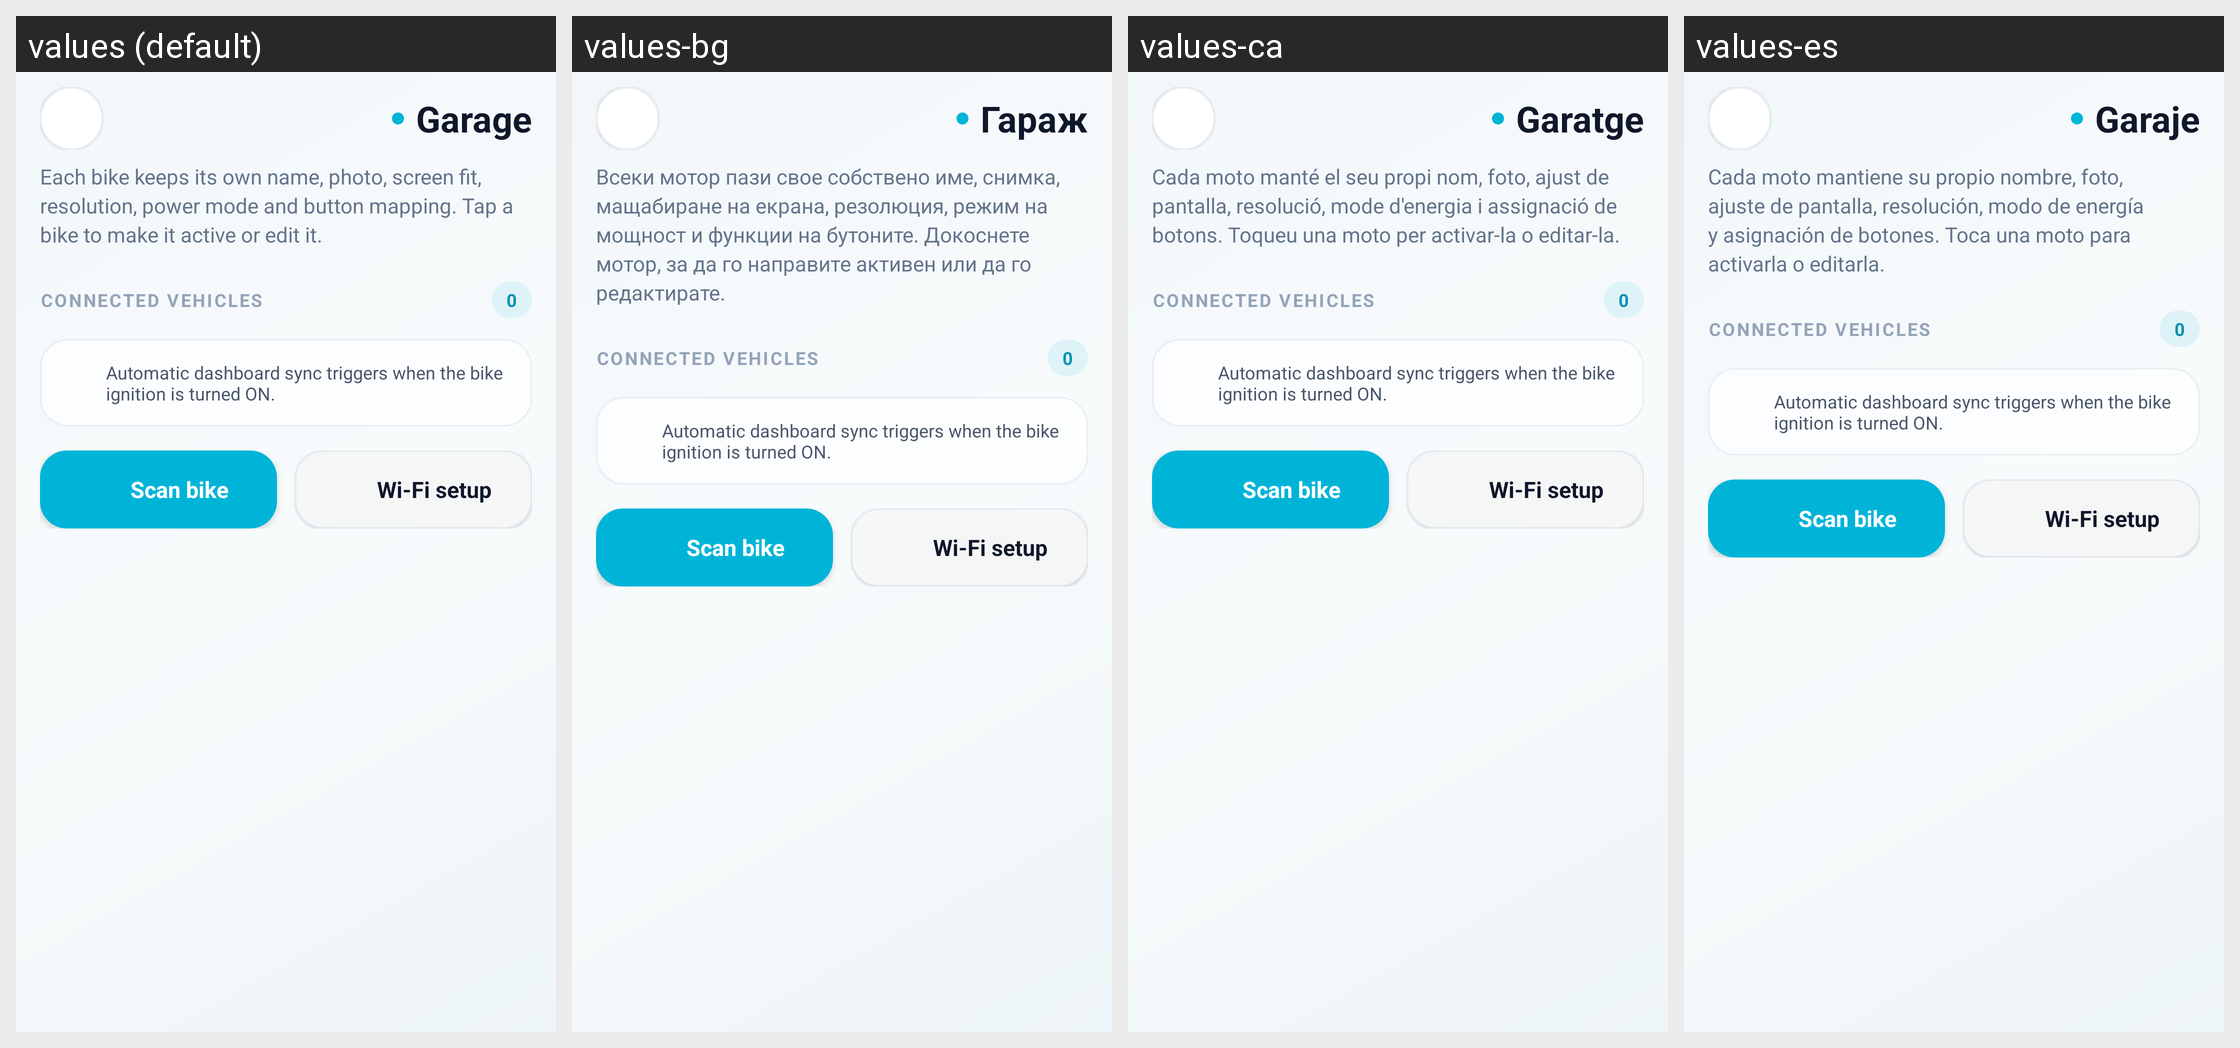

Strings drawn on this Android screen and how each of the app's shown locales translates them:
Android screen res/layout/activity_garage.xml rendered under 4 locales, left to right: values (default), values-bg, values-ca, values-es. Device: Nexus 5 (rendered at 1080×1920; each locale shown at half size, 540×960, under a caption strip naming it); theme Theme.OpenCfMoto.
Other locales in the repository, not shown: values-cs, values-de, values-fr, values-hu, values-it, values-ko, values-nl, values-pl, values-pt, values-ro, values-tr.
Strings drawn on this screen, with the default value and each locale's value (text and hints the layout hard-codes, and strings that could not be matched under every locale, appear in the picture but are not listed):

garage_garage
  values: Garage
  values-bg: Гараж
  values-ca: Garatge
  values-es: Garaje

garage_each_bike_keeps_its_own_name_photo_screen_fit_re
  values: Each bike keeps its own name, photo, screen fit, resolution, power mode and button mapping. Tap a bike to make it active or edit it.
  values-bg: Всеки мотор пази свое собствено име, снимка, мащабиране на екрана, резолюция, режим на мощност и функции на бутоните. Докоснете мотор, за да го направите активен или да го редактирате.
  values-ca: Cada moto manté el seu propi nom, foto, ajust de pantalla, resolució, mode d'energia i assignació de botons. Toqueu una moto per activar-la o editar-la.
  values-es: Cada moto mantiene su propio nombre, foto, ajuste de pantalla, resolución, modo de energía y asignación de botones. Toca una moto para activarla o editarla.

garage_connected_vehicles
  values: CONNECTED VEHICLES
  values-bg: CONNECTED VEHICLES  [not translated; the default value is used]
  values-ca: CONNECTED VEHICLES  [not translated; the default value is used]
  values-es: CONNECTED VEHICLES  [not translated; the default value is used]

garage_auto_sync_hint
  values: Automatic dashboard sync triggers when the bike ignition is turned ON.
  values-bg: Automatic dashboard sync triggers when the bike ignition is turned ON.  [not translated; the default value is used]
  values-ca: Automatic dashboard sync triggers when the bike ignition is turned ON.  [not translated; the default value is used]
  values-es: Automatic dashboard sync triggers when the bike ignition is turned ON.  [not translated; the default value is used]

garage_scan_bike
  values: Scan bike
  values-bg: Scan bike  [not translated; the default value is used]
  values-ca: Scan bike  [not translated; the default value is used]
  values-es: Scan bike  [not translated; the default value is used]

garage_wifi_setup
  values: Wi‑Fi setup
  values-bg: Wi‑Fi setup  [not translated; the default value is used]
  values-ca: Wi‑Fi setup  [not translated; the default value is used]
  values-es: Wi‑Fi setup  [not translated; the default value is used]
